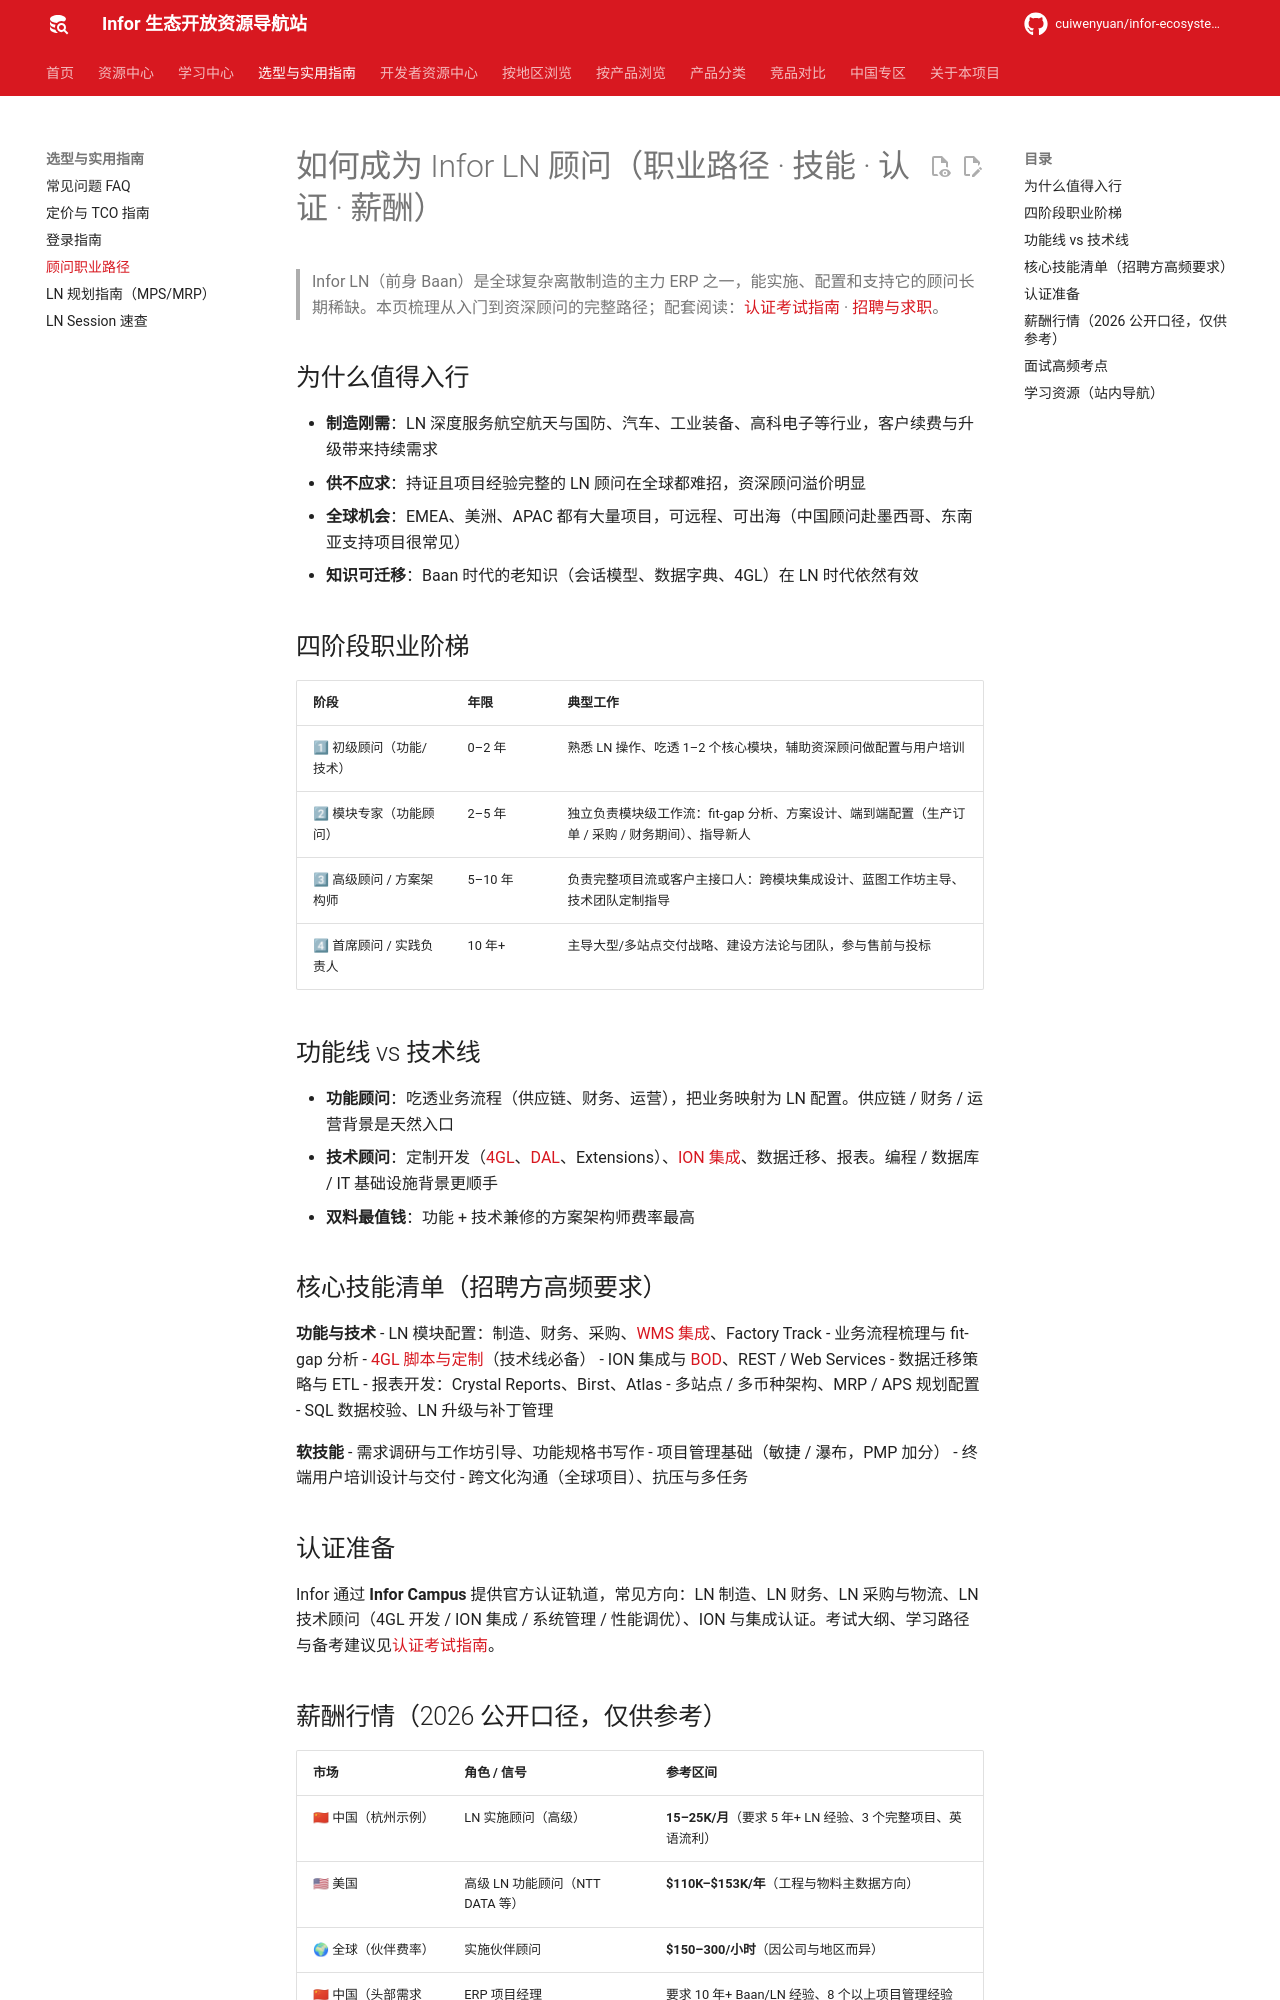

repository: cuiwenyuan/infor-ecosystem-open-resources · page: resources/infor-consultant-career/index.html · generator: mkdocs

---
description: 如何成为 Infor LN 顾问：功能/技术双路径、四阶段职业阶梯、核心技能清单、认证准备与中外薪酬行情（2026）
---

# 如何成为 Infor LN 顾问（职业路径 · 技能 · 认证 · 薪酬）

> Infor LN（前身 Baan）是全球复杂离散制造的主力 ERP 之一，能实施、配置和支持它的顾问长期稀缺。本页梳理从入门到资深顾问的完整路径；配套阅读：[认证考试指南](certification-guide.md) · [招聘与求职](jobs.md)。

## 为什么值得入行

- **制造刚需**：LN 深度服务航空航天与国防、汽车、工业装备、高科电子等行业，客户续费与升级带来持续需求
- **供不应求**：持证且项目经验完整的 LN 顾问在全球都难招，资深顾问溢价明显
- **全球机会**：EMEA、美洲、APAC 都有大量项目，可远程、可出海（中国顾问赴墨西哥、东南亚支持项目很常见）
- **知识可迁移**：Baan 时代的老知识（会话模型、数据字典、4GL）在 LN 时代依然有效

## 四阶段职业阶梯

| 阶段 | 年限 | 典型工作 |
|------|------|---------|
| 1⃣ 初级顾问（功能/技术） | 0–2 年 | 熟悉 LN 操作、吃透 1–2 个核心模块，辅助资深顾问做配置与用户培训 |
| 2⃣ 模块专家（功能顾问） | 2–5 年 | 独立负责模块级工作流：fit-gap 分析、方案设计、端到端配置（生产订单 / 采购 / 财务期间）、指导新人 |
| 3⃣ 高级顾问 / 方案架构师 | 5–10 年 | 负责完整项目流或客户主接口人：跨模块集成设计、蓝图工作坊主导、技术团队定制指导 |
| 4⃣ 首席顾问 / 实践负责人 | 10 年+ | 主导大型/多站点交付战略、建设方法论与团队，参与售前与投标 |

## 功能线 vs 技术线

- **功能顾问**：吃透业务流程（供应链、财务、运营），把业务映射为 LN 配置。供应链 / 财务 / 运营背景是天然入口
- **技术顾问**：定制开发（[4GL](ln-4gl-tips.md)、[DAL](ln-dal-guide.md)、Extensions）、[ION 集成](ion-integration.md)、数据迁移、报表。编程 / 数据库 / IT 基础设施背景更顺手
- **双料最值钱**：功能 + 技术兼修的方案架构师费率最高

## 核心技能清单（招聘方高频要求）

**功能与技术**
- LN 模块配置：制造、财务、采购、[WMS 集成](../by-product/wms.md)、Factory Track
- 业务流程梳理与 fit-gap 分析
- [4GL 脚本与定制](../developer/ln-4gl-snippets.md)（技术线必备）
- ION 集成与 [BOD](ion-integration.md)、REST / Web Services
- 数据迁移策略与 ETL
- 报表开发：Crystal Reports、Birst、Atlas
- 多站点 / 多币种架构、MRP / APS 规划配置
- SQL 数据校验、LN 升级与补丁管理

**软技能**
- 需求调研与工作坊引导、功能规格书写作
- 项目管理基础（敏捷 / 瀑布，PMP 加分）
- 终端用户培训设计与交付
- 跨文化沟通（全球项目）、抗压与多任务

## 认证准备

Infor 通过 **Infor Campus** 提供官方认证轨道，常见方向：LN 制造、LN 财务、LN 采购与物流、LN 技术顾问（4GL 开发 / ION 集成 / 系统管理 / 性能调优）、ION 与集成认证。考试大纲、学习路径与备考建议见[认证考试指南](certification-guide.md)。
